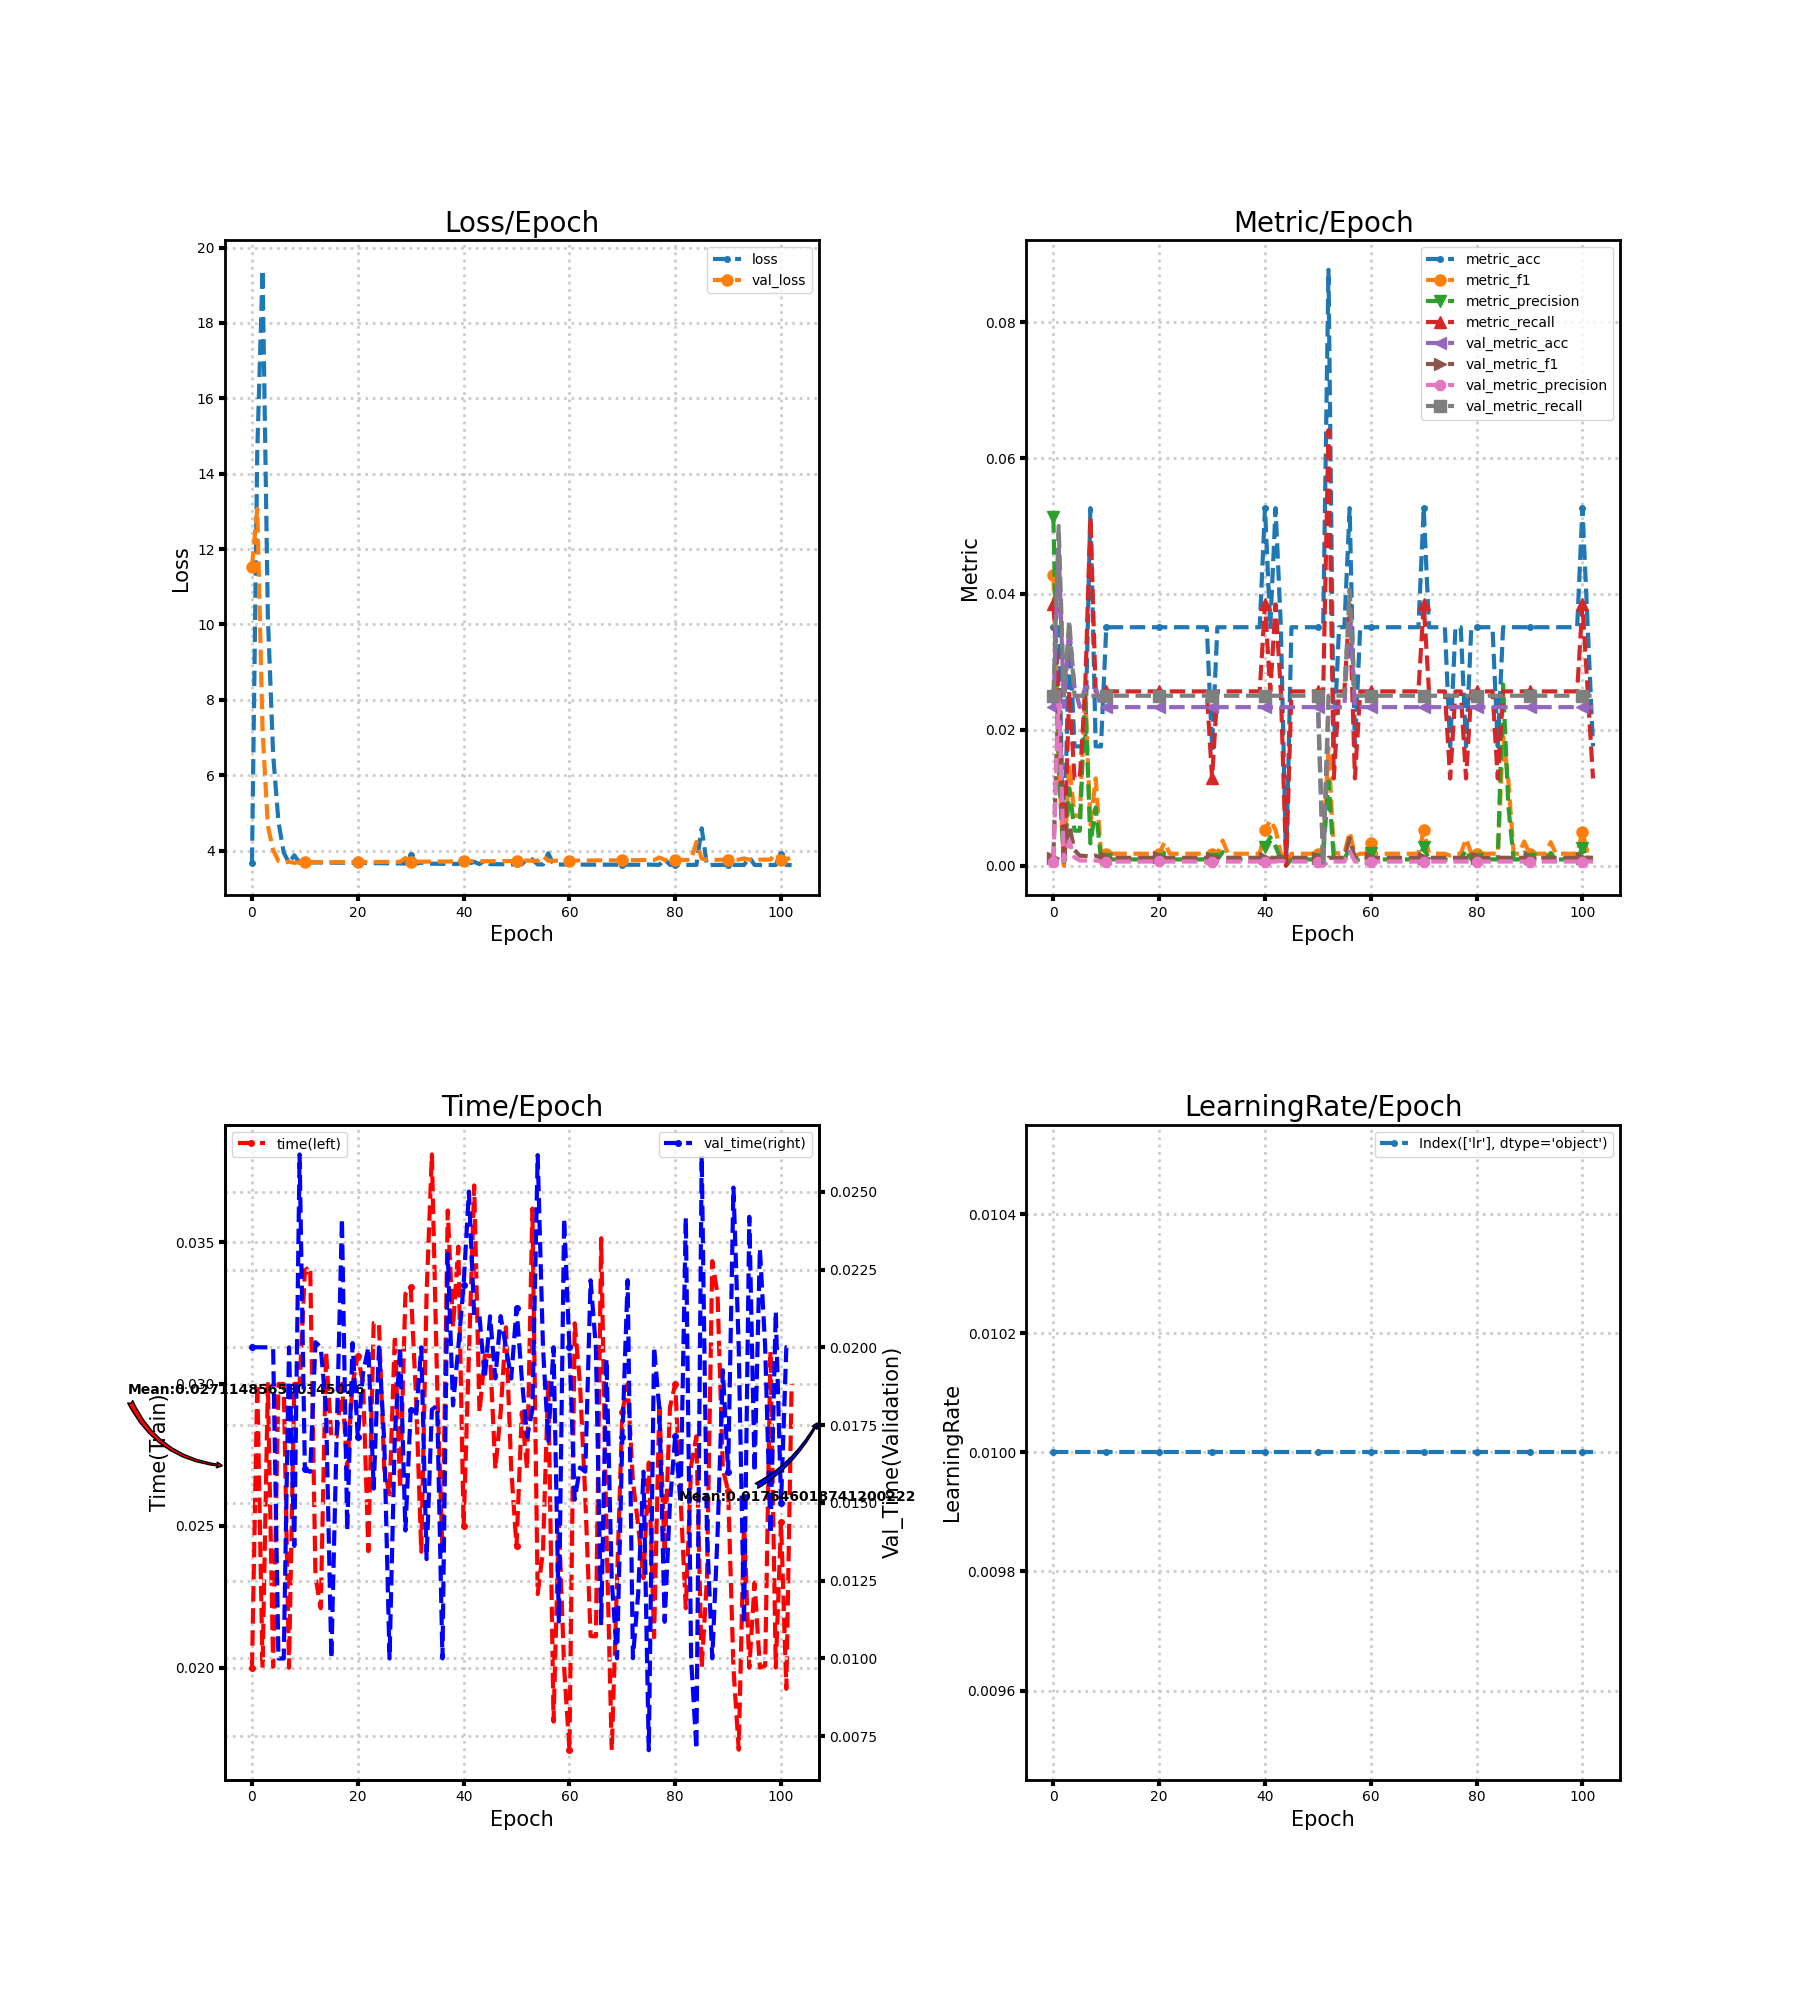

Values plotted in this chart, from the file beside it:
loss, metric_acc, metric_f1, metric_precision, metric_recall, time, lr, val_loss, val_metric_acc, val_metric_f1, val_metric_precision, val_metric_recall, val_time
3.676, 0.03509, 0.04274, 0.05128, 0.03846, 0.02, 0.01, 11.54, 0.02332, 0.00114, 0.0005831, 0.025, 0.02
14.6, 0.03509, 0.01567, 0.01442, 0.02564, 0.03, 0.01, 13.07, 0.04665, 0.02617, 0.0256, 0.05, 0.02
19.41, 0.0, 0.0, 0.0, 0.0, 0.02, 0.01, 7.183, 0.02332, 0.001208, 0.0006192, 0.025, 0.02
10.21, 0.03509, 0.01492, 0.0114, 0.02564, 0.03, 0.01, 4.652, 0.03499, 0.005913, 0.003588, 0.03611, 0.02
6.542, 0.01754, 0.007326, 0.005128, 0.01282, 0.02003, 0.01, 4.015, 0.02624, 0.002273, 0.00119, 0.025, 0.01997
4.766, 0.01754, 0.007326, 0.005128, 0.01282, 0.03, 0.01, 3.723, 0.02332, 0.001444, 0.0007435, 0.025, 0.01
3.947, 0.01754, 0.02564, 0.02564, 0.02564, 0.03, 0.01, 3.677, 0.02624, 0.001415, 0.0007282, 0.025, 0.01
3.675, 0.05263, 0.006012, 0.003257, 0.05128, 0.02, 0.01, 3.703, 0.02624, 0.001278, 0.000656, 0.025, 0.02
3.874, 0.01754, 0.01282, 0.008547, 0.02564, 0.03, 0.01, 3.675, 0.02624, 0.001456, 0.00075, 0.025, 0.01362
3.675, 0.01754, 0.001768, 0.0009158, 0.02564, 0.03001, 0.01, 3.69, 0.02332, 0.00114, 0.0005831, 0.025, 0.0262
3.687, 0.03509, 0.001738, 0.0008997, 0.02564, 0.034, 0.01, 3.69, 0.02332, 0.00114, 0.0005831, 0.025, 0.01608
3.686, 0.03509, 0.001738, 0.0008997, 0.02564, 0.03414, 0.01, 3.691, 0.02332, 0.00114, 0.0005831, 0.025, 0.016
3.685, 0.03509, 0.001738, 0.0008997, 0.02564, 0.0232, 0.01, 3.691, 0.02332, 0.00114, 0.0005831, 0.025, 0.02016
3.683, 0.03509, 0.001738, 0.0008997, 0.02564, 0.0221, 0.01, 3.691, 0.02332, 0.00114, 0.0005831, 0.025, 0.02
3.682, 0.03509, 0.001738, 0.0008997, 0.02564, 0.03113, 0.01, 3.692, 0.02332, 0.00114, 0.0005831, 0.025, 0.018
3.68, 0.03509, 0.001738, 0.0008997, 0.02564, 0.02813, 0.01, 3.692, 0.02332, 0.00114, 0.0005831, 0.025, 0.01
3.678, 0.03509, 0.001738, 0.0008997, 0.02564, 0.02815, 0.01, 3.693, 0.02332, 0.00114, 0.0005831, 0.025, 0.01711
3.677, 0.03509, 0.001738, 0.0008997, 0.02564, 0.03, 0.01, 3.693, 0.02332, 0.00114, 0.0005831, 0.025, 0.02414
3.675, 0.03509, 0.001738, 0.0008997, 0.02564, 0.027, 0.01, 3.694, 0.02332, 0.00114, 0.0005831, 0.025, 0.01412
3.673, 0.03509, 0.001738, 0.0008997, 0.02564, 0.03, 0.01, 3.695, 0.02332, 0.00114, 0.0005831, 0.025, 0.02014
3.672, 0.03509, 0.001738, 0.0008997, 0.02564, 0.031, 0.01, 3.704, 0.02332, 0.001187, 0.0006079, 0.025, 0.01711
3.681, 0.03509, 0.003408, 0.001827, 0.02564, 0.03, 0.01, 3.696, 0.02332, 0.00114, 0.0005831, 0.025, 0.01919
3.668, 0.03509, 0.001738, 0.0008997, 0.02564, 0.02411, 0.01, 3.696, 0.02332, 0.00114, 0.0005831, 0.025, 0.02
3.667, 0.03509, 0.001738, 0.0008997, 0.02564, 0.03214, 0.01, 3.697, 0.02332, 0.00114, 0.0005831, 0.025, 0.01546
3.665, 0.03509, 0.001738, 0.0008997, 0.02564, 0.03214, 0.01, 3.698, 0.02332, 0.00114, 0.0005831, 0.025, 0.02
3.664, 0.03509, 0.001738, 0.0008997, 0.02564, 0.027, 0.01, 3.699, 0.02332, 0.00114, 0.0005831, 0.025, 0.017
3.662, 0.03509, 0.001738, 0.0008997, 0.02564, 0.02611, 0.01, 3.7, 0.02332, 0.00114, 0.0005831, 0.025, 0.009999
3.661, 0.03509, 0.001738, 0.0008997, 0.02564, 0.03171, 0.01, 3.7, 0.02332, 0.00114, 0.0005831, 0.025, 0.01714
3.659, 0.03509, 0.001738, 0.0008997, 0.02564, 0.02633, 0.01, 3.701, 0.02332, 0.00114, 0.0005831, 0.025, 0.02
3.654, 0.03509, 0.001899, 0.0009862, 0.02564, 0.03317, 0.01, 3.802, 0.02332, 0.00114, 0.0005831, 0.025, 0.01411
3.885, 0.01754, 0.001768, 0.0009497, 0.01282, 0.03342, 0.01, 3.702, 0.02332, 0.00114, 0.0005831, 0.025, 0.018
3.655, 0.03509, 0.001738, 0.0008997, 0.02564, 0.02958, 0.01, 3.707, 0.02332, 0.001201, 0.0006154, 0.025, 0.01779
3.678, 0.03509, 0.003682, 0.001984, 0.02564, 0.02409, 0.01, 3.705, 0.02332, 0.00114, 0.0005831, 0.025, 0.02
3.652, 0.03509, 0.001738, 0.0008997, 0.02564, 0.03317, 0.01, 3.706, 0.02332, 0.00114, 0.0005831, 0.025, 0.01319
3.651, 0.03509, 0.001738, 0.0008997, 0.02564, 0.03809, 0.01, 3.707, 0.02332, 0.00114, 0.0005831, 0.025, 0.018
3.65, 0.03509, 0.001738, 0.0008997, 0.02564, 0.03, 0.01, 3.708, 0.02332, 0.00114, 0.0005831, 0.025, 0.01813
3.649, 0.03509, 0.001738, 0.0008997, 0.02564, 0.02409, 0.01, 3.709, 0.02332, 0.00114, 0.0005831, 0.025, 0.01
3.647, 0.03509, 0.001738, 0.0008997, 0.02564, 0.03611, 0.01, 3.71, 0.02332, 0.00114, 0.0005831, 0.025, 0.023
3.646, 0.03509, 0.001738, 0.0008997, 0.02564, 0.032, 0.01, 3.71, 0.02332, 0.00114, 0.0005831, 0.025, 0.01813
3.644, 0.03509, 0.001738, 0.0008997, 0.02564, 0.03484, 0.01, 3.787, 0.02332, 0.00114, 0.0005831, 0.025, 0.02
3.79, 0.05263, 0.005217, 0.0028, 0.03846, 0.025, 0.01, 3.714, 0.02332, 0.00114, 0.0005831, 0.025, 0.02201
3.651, 0.03509, 0.006684, 0.004176, 0.02564, 0.031, 0.01, 3.727, 0.02332, 0.00114, 0.0005831, 0.025, 0.02501
3.701, 0.05263, 0.005246, 0.002815, 0.03846, 0.037, 0.01, 3.715, 0.02332, 0.00114, 0.0005831, 0.025, 0.021
3.641, 0.03509, 0.001738, 0.0008997, 0.02564, 0.029, 0.01, 3.72, 0.02332, 0.001307, 0.0006711, 0.025, 0.021
3.734, 0.0, 0.0, 0.0, 0.0, 0.031, 0.01, 3.717, 0.02332, 0.00114, 0.0005831, 0.025, 0.019
3.639, 0.03509, 0.001738, 0.0008997, 0.02564, 0.031, 0.01, 3.718, 0.02332, 0.00114, 0.0005831, 0.025, 0.021
3.638, 0.03509, 0.001738, 0.0008997, 0.02564, 0.027, 0.01, 3.719, 0.02332, 0.00114, 0.0005831, 0.025, 0.019
3.638, 0.03509, 0.001738, 0.0008997, 0.02564, 0.029, 0.01, 3.72, 0.02332, 0.00114, 0.0005831, 0.025, 0.021
3.637, 0.03509, 0.001738, 0.0008997, 0.02564, 0.032, 0.01, 3.722, 0.02332, 0.00114, 0.0005831, 0.025, 0.02
3.636, 0.03509, 0.001738, 0.0008997, 0.02564, 0.027, 0.01, 3.723, 0.02332, 0.00114, 0.0005831, 0.025, 0.019
3.635, 0.03509, 0.001738, 0.0008997, 0.02564, 0.02428, 0.01, 3.723, 0.02332, 0.00114, 0.0005831, 0.025, 0.02127
3.636, 0.03509, 0.002699, 0.001425, 0.02564, 0.029, 0.01, 3.75, 0.0, 0.0, 0.0, 0.0, 0.019
3.776, 0.08772, 0.01734, 0.01235, 0.0641, 0.027, 0.01, 3.736, 0.02332, 0.00114, 0.0005831, 0.025, 0.01712
3.765, 0.01754, 0.001972, 0.001068, 0.01282, 0.03618, 0.01, 3.727, 0.02332, 0.00114, 0.0005831, 0.025, 0.018
3.632, 0.03509, 0.001738, 0.0008997, 0.02564, 0.0226, 0.01, 3.728, 0.02332, 0.00114, 0.0005831, 0.025, 0.02618
3.631, 0.03509, 0.001738, 0.0008997, 0.02564, 0.02411, 0.01, 3.858, 0.02332, 0.00114, 0.0005831, 0.025, 0.02
3.928, 0.05263, 0.00494, 0.00264, 0.03846, 0.03014, 0.01, 3.73, 0.0379, 0.004014, 0.002116, 0.04063, 0.017
3.63, 0.01754, 0.001425, 0.0007541, 0.01282, 0.0181, 0.01, 3.731, 0.02332, 0.00114, 0.0005831, 0.025, 0.02
3.63, 0.03509, 0.001738, 0.0008997, 0.02564, 0.02521, 0.01, 3.732, 0.02332, 0.00114, 0.0005831, 0.025, 0.01119
3.629, 0.03509, 0.001738, 0.0008997, 0.02564, 0.02, 0.01, 3.744, 0.02332, 0.00114, 0.0005831, 0.025, 0.02413
... 43 more rows
